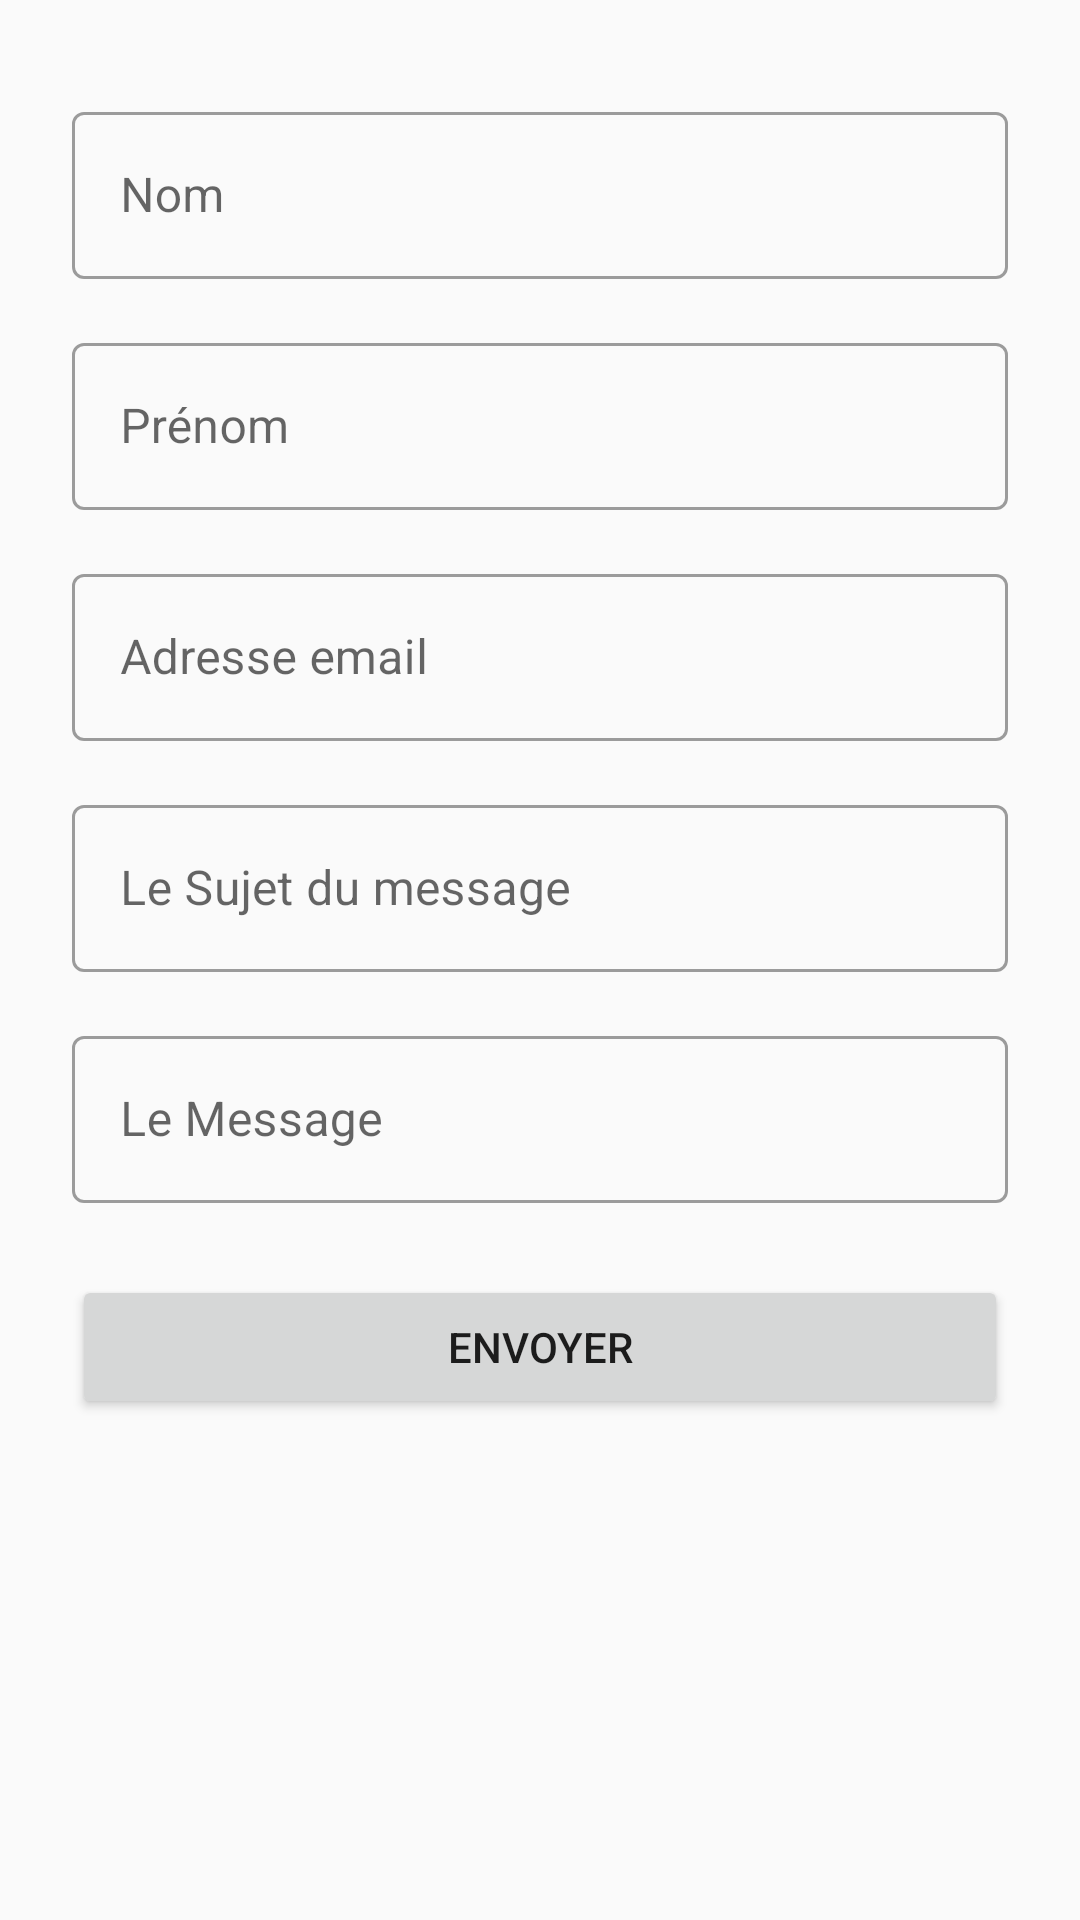

Produce the Android XML layout that renders to this screen, including the resource entries it uses.
<!-- AndroidManifest.xml: application theme AppThemeNoActionBar -->
<!-- res/layout/fragment_contact_us.xml -->
<?xml version="1.0" encoding="utf-8"?>
<ScrollView xmlns:android="http://schemas.android.com/apk/res/android"
    xmlns:app="http://schemas.android.com/apk/res-auto"
    xmlns:tools="http://schemas.android.com/tools"
    android:layout_width="match_parent"
    android:layout_height="match_parent"
    tools:context=".ui.fragments.ContactUsFragment">

    <androidx.constraintlayout.widget.ConstraintLayout
        android:id="@+id/constraintLayout"
        android:layout_width="match_parent"
        android:layout_height="wrap_content">

        <com.google.android.material.textfield.TextInputLayout
            android:id="@+id/tilFirstName_con"
            style="@style/Widget.MaterialComponents.TextInputLayout.OutlinedBox"
            android:layout_width="0dp"
            android:layout_height="wrap_content"
            android:layout_marginStart="24dp"
            android:layout_marginTop="32dp"
            android:layout_marginEnd="24dp"
            android:hint="@string/firstname"
            app:layout_constraintEnd_toEndOf="parent"
            app:layout_constraintStart_toStartOf="parent"
            app:layout_constraintTop_toTopOf="parent"
            >

            <com.google.android.material.textfield.TextInputEditText
                android:layout_width="match_parent"
                android:layout_height="match_parent"
                android:ellipsize="end"
                android:inputType="text"
                android:maxLines="1" />
        </com.google.android.material.textfield.TextInputLayout>

        <com.google.android.material.textfield.TextInputLayout
            android:id="@+id/tilLastName_con"
            style="@style/Widget.MaterialComponents.TextInputLayout.OutlinedBox"
            android:layout_width="0dp"
            android:layout_height="wrap_content"
            android:layout_marginTop="16dp"
            android:hint="@string/lastname"
            app:layout_constraintEnd_toEndOf="@+id/tilFirstName_con"
            app:layout_constraintHorizontal_bias="0.0"
            app:layout_constraintStart_toStartOf="@+id/tilFirstName_con"
            app:layout_constraintTop_toBottomOf="@+id/tilFirstName_con">

            <com.google.android.material.textfield.TextInputEditText
                android:layout_width="match_parent"
                android:layout_height="wrap_content"
                android:ellipsize="end"
                android:inputType="text"
                android:maxLines="1" />
        </com.google.android.material.textfield.TextInputLayout>

        <com.google.android.material.textfield.TextInputLayout
            android:id="@+id/tilEmail_con"
            style="@style/Widget.MaterialComponents.TextInputLayout.OutlinedBox"
            android:layout_width="0dp"
            android:layout_height="wrap_content"
            android:layout_marginTop="16dp"
            android:hint="@string/email"
            app:layout_constraintEnd_toEndOf="@+id/tilLastName_con"
            app:layout_constraintHorizontal_bias="0.0"
            app:layout_constraintStart_toStartOf="@+id/tilLastName_con"
            app:layout_constraintTop_toBottomOf="@+id/tilLastName_con">

            <com.google.android.material.textfield.TextInputEditText
                android:layout_width="match_parent"
                android:layout_height="wrap_content"
                android:ellipsize="end"
                android:inputType="textEmailAddress"
                android:maxLines="1" />
        </com.google.android.material.textfield.TextInputLayout>

        <com.google.android.material.textfield.TextInputLayout
            android:id="@+id/tilMessageSubject_con"
            style="@style/Widget.MaterialComponents.TextInputLayout.OutlinedBox"
            android:layout_width="0dp"
            android:layout_height="wrap_content"
            android:layout_marginTop="16dp"
            android:hint="@string/messagesubject"
            app:layout_constraintEnd_toEndOf="@+id/tilEmail_con"
            app:layout_constraintHorizontal_bias="0.0"
            app:layout_constraintStart_toStartOf="@+id/tilEmail_con"
            app:layout_constraintTop_toBottomOf="@+id/tilEmail_con">

            <com.google.android.material.textfield.TextInputEditText
                android:layout_width="match_parent"
                android:layout_height="wrap_content"
                android:ellipsize="end"
                android:inputType="text"
                android:maxLines="1" />
        </com.google.android.material.textfield.TextInputLayout>

        <com.google.android.material.textfield.TextInputLayout
            android:id="@+id/tilMessage_con"
            style="@style/Widget.MaterialComponents.TextInputLayout.OutlinedBox"
            android:layout_width="0dp"
            android:layout_height="wrap_content"
            android:layout_marginTop="16dp"
            android:hint="@string/message"
            app:layout_constraintEnd_toEndOf="@+id/tilMessageSubject_con"
            app:layout_constraintHorizontal_bias="0.0"
            app:layout_constraintStart_toStartOf="@+id/tilMessageSubject_con"
            app:layout_constraintTop_toBottomOf="@+id/tilMessageSubject_con">

            <com.google.android.material.textfield.TextInputEditText
                android:layout_width="match_parent"
                android:layout_height="wrap_content"
                android:ellipsize="end"
                android:inputType="text"
                android:maxLines="5" />
        </com.google.android.material.textfield.TextInputLayout>

        <Button
            android:id="@+id/send_con"
            android:layout_width="0dp"
            android:layout_height="wrap_content"
            android:layout_marginTop="24dp"
            android:text="@string/send"
            app:layout_constraintEnd_toEndOf="@+id/tilMessage_con"
            app:layout_constraintStart_toStartOf="@+id/tilMessage_con"
            app:layout_constraintTop_toBottomOf="@+id/tilMessage_con" />
    </androidx.constraintlayout.widget.ConstraintLayout>
</ScrollView>
<!-- resources referenced by this layout -->
<resources>
  <string name="email">Adresse email</string>
  <string name="firstname">Nom</string>
  <string name="lastname">Prénom</string>
  <string name="message">Le Message</string>
  <string name="messagesubject">Le Sujet du message</string>
  <string name="send">Envoyer</string>
  <style name="AppThemeNoActionBar" parent="Theme.MaterialComponents.Light.NoActionBar.Bridge">
          
          <item name="colorPrimary">@color/colorPrimary</item>
          <item name="colorPrimaryDark">@color/colorPrimaryDark</item>
          <item name="colorAccent">@color/colorAccent</item>
          <item name="android:listDivider">@android:color/transparent</item>
  
      </style>
  <color name="colorPrimary">#4285F4</color>
  <color name="colorPrimaryDark">#3367D6</color>
  <color name="colorAccent">#D81B60</color>
</resources>
